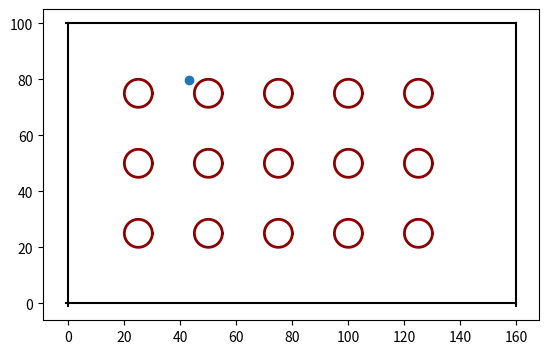

This chart was generated by the following Python code:

#!/usr/bin/env python
# -*- coding:UTF-8 -*-
# Author: Jiebang
# Filename: map.py
# Creat Time: 2021-09-05 16:59:11 星期天
# Version: 1.0

# Description: for the map 

import numpy as np
import matplotlib.pyplot as plt
import math
import random
import heapq

''' High Parameters'''
OBS_DENSITY = 25
OBS_RADIUS = 5
MARGIN = 0.1

'''Class Defination'''
class PurEvaMap(object):

    def __init__(self):
        self.length = 160 # the length of map
        self.width = 100 # the width of map
        self.obs_radius = OBS_RADIUS
        self.obstacle = []
        for i in range(int(self.length/OBS_DENSITY-1)):
            for j in range(int(self.width/OBS_DENSITY-1)):
                self.obstacle.append([(i+1)*OBS_DENSITY, (j+1)*OBS_DENSITY])
    
    def map_detect(self, pos):
        'return wether collison of map board and obs'
        return self._board_detect(pos), self._obs_detect(pos)
    
    def get_new_eva_pos(self):
        'get a new random pos for eva'
        x = random.random()*60+30
        y = random.random()*40+30
        # x = round(random.random()*60+30)
        # y = round(random.random()*40+30)
        while self._obs_detect([x,y]):
            # x = round(random.random()*60+30)
            # y = round(random.random()*40+30)
            x = random.random()*60+30
            y = random.random()*40+30
        return [x,y]

    def get_new_pur_pos(self):
        'get a new random pos for pur'
        pass

    def _board_detect(self, pos):
        'pos = [x,y]'
        flag = False
        if pos[0] < 0 or pos[0] > self.length or pos[1] < 0 or pos[1] > self.width:
            flag = True
        return flag

    def _obs_detect(self, pos):
        collision_flag = False
        def _cal_distance(a_pos,b_pos):
            return math.sqrt((a_pos[0]-b_pos[0])**2 + (a_pos[1]-b_pos[1])**2)
        
        for i in range(len(self.obstacle)):
            if _cal_distance(self.obstacle[i], pos) <= self.obs_radius:
                collision_flag = True
                break
        return collision_flag
    
    def get_mindis_obs(self, pos):
        def _cal_distance(a_pos,b_pos):
            return math.sqrt((a_pos[0]-b_pos[0])**2 + (a_pos[1]-b_pos[1])**2)
        
        dis_obs = []
        for i in range(len(self.obstacle)):
            dis_obs.append(_cal_distance(self.obstacle[i], pos))
        
        return min(dis_obs)

    def get_min_n_obs(self, pos, n = 2):
        def _cal_distance(a_pos,b_pos):
            return math.sqrt((a_pos[0]-b_pos[0])**2 + (a_pos[1]-b_pos[1])**2)
        dis_obs = []
        for i in range(len(self.obstacle)):
            dis_obs.append(_cal_distance(self.obstacle[i], pos))
        
        min_num_index_list = map(dis_obs.index, heapq.nsmallest(n, dis_obs))
        min_num_index_list = list(min_num_index_list)
        return self.obstacle[min_num_index_list[0]], self.obstacle[min_num_index_list[1]]

    def plot_map(self):
        map_board_x = np.arange(-1,self.length+1)
        map_board_y = np.arange(-1,self.width+1)
        plt.plot(map_board_x,0*map_board_x, color='black')
        plt.plot(map_board_x,0*map_board_x + self.width,color='black')
        plt.plot(0*map_board_y, map_board_y,color='black')
        plt.plot(0*map_board_y + self.length,map_board_y,color='black')
        circle_theta = np.linspace(0, 2 * np.pi, 200)
        for i in range(len(self.obstacle)):
            circle_x = self.obs_radius*np.cos(circle_theta) + self.obstacle[i][0]
            circle_y = self.obs_radius*np.sin(circle_theta) + self.obstacle[i][1]
            plt.plot(circle_x,circle_y,color="darkred", linewidth=2)
        plt.axis('scaled')
        

if __name__ == "__main__":
    x = random.random()*100
    y = random.random()*100
    map1 = PurEvaMap()
    print(map1.map_detect([x,y]))
    map1.plot_map()
    plt.scatter(x,y)
    print(map1.get_min_n_obs([x,y]))
    plt.show()
